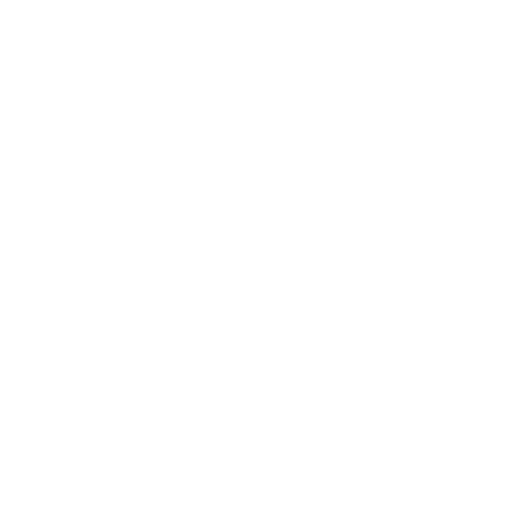
t = 0.00 s
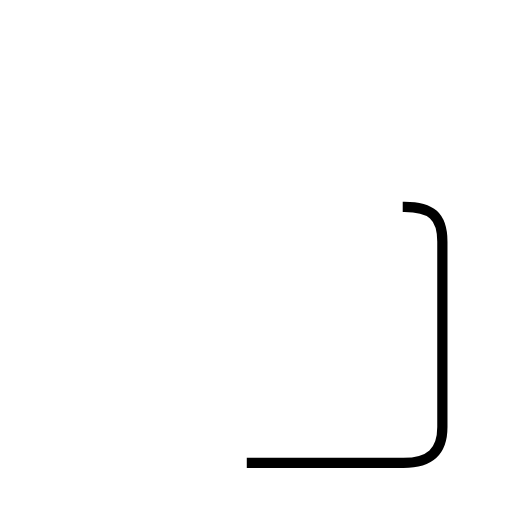
t = 1.36 s
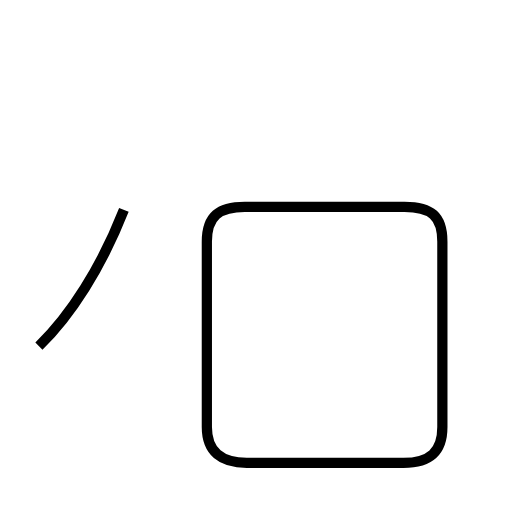
t = 3.20 s
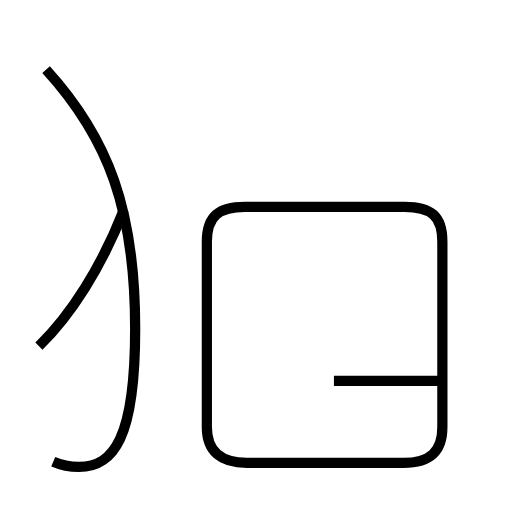
t = 4.91 s
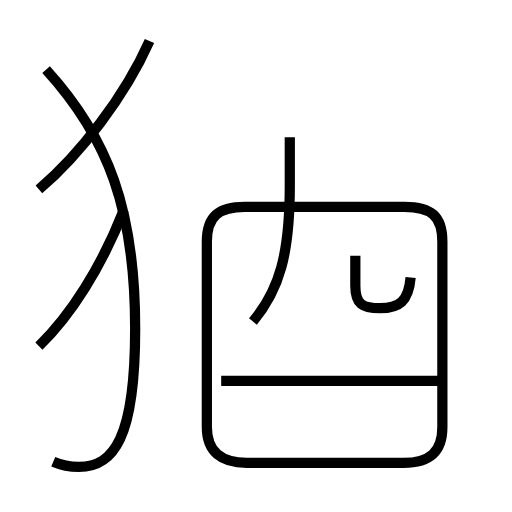
t = 6.70 s
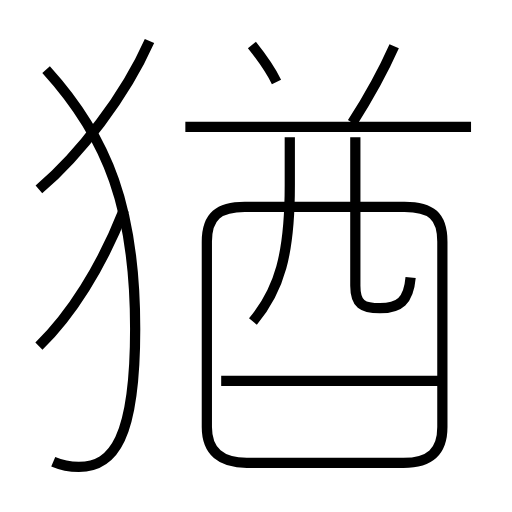
t = 8.27 s

The animated SVG that drew these frames (rendered in a browser with its animation timeline set to each time). Animation: 10 SMIL elements (animate=10); one cycle of 8.27 s.

<?xml version='1.0' encoding='utf-8'?>
<svg viewBox="0.0 -6.0 50.0 50.0" version="1.1" xmlns="http://www.w3.org/2000/svg"><rect x="-1000" y="-1000" width="2000" height="2000" stroke="white" fill="white" /><g style="fill:none;stroke:#000000;stroke-width:1"><path d="M 24.1 1.2 L 39.4 1.2 C 42.0 1.2 43.2 0.1 43.2 -2.3 L 43.2 -20.4 C 43.2 -22.9 42.1 -23.8 39.5 -23.8 L 23.9 -23.8 C 21.4 -23.8 20.2 -22.9 20.2 -20.4 L 20.2 -2.3 C 20.2 0.1 21.6 1.2 24.1 1.2 Z " transform="translate(0.0 38.0)" stroke-dasharray="90.74934713422087" stroke-dashoffset="90.74934713422087"><animate attributeName="stroke-dashoffset" from="90.74934713422087" to="0" dur="2.722480414026626s" begin="0s; anim_end.end" fill="freeze" id="anim0" /></path><path d="M 3.8 -10.2 C 6.9 -13.2 9.9 -17.9 12.1 -23.5 " transform="translate(0.0 38.0)" stroke-dasharray="15.789214941202841" stroke-dashoffset="15.789214941202841"><animate attributeName="stroke-dashoffset" from="15.789214941202841" to="0" dur="0.47367644823608523s" begin="anim0.end" fill="freeze" id="anim1" /></path><path d="M 5.2 1.1 C 5.9 1.4 6.8 1.6 7.7 1.6 C 11.1 1.6 13.2 -1.2 13.2 -11.9 C 13.2 -23.5 10.6 -30.5 4.5 -37.2 " transform="translate(0.0 38.0)" stroke-dasharray="46.1724619415485" stroke-dashoffset="46.1724619415485"><animate attributeName="stroke-dashoffset" from="46.1724619415485" to="0" dur="1.3851738582464548s" begin="anim1.end" fill="freeze" id="anim2" /></path><path d="M 43.6 -6.8 L 21.6 -6.8 " transform="translate(0.0 38.0)" stroke-dasharray="22.0" stroke-dashoffset="22.0"><animate attributeName="stroke-dashoffset" from="22.0" to="0" dur="0.6599999999999999s" begin="anim2.end" fill="freeze" id="anim3" /></path><path d="M 3.8 -25.5 C 7.8 -28.9 12.2 -34.6 14.6 -40.0 " transform="translate(0.0 38.0)" stroke-dasharray="18.212001457628432" stroke-dashoffset="18.212001457628432"><animate attributeName="stroke-dashoffset" from="18.212001457628432" to="0" dur="0.5463600437288529s" begin="anim3.end" fill="freeze" id="anim4" /></path><path d="M 24.7 -12.6 C 27.3 -15.7 28.3 -19.2 28.3 -25.9 L 28.3 -30.6 " transform="translate(0.0 38.0)" stroke-dasharray="18.79787095159721" stroke-dashoffset="18.79787095159721"><animate attributeName="stroke-dashoffset" from="18.79787095159721" to="0" dur="0.5639361285479163s" begin="anim4.end" fill="freeze" id="anim5" /></path><path d="M 40.1 -16.9 C 39.9 -14.6 39.0 -13.9 37.1 -13.9 C 35.4 -13.9 34.7 -14.3 34.7 -16.1 L 34.7 -30.6 " transform="translate(0.0 38.0)" stroke-dasharray="23.20205964032591" stroke-dashoffset="23.20205964032591"><animate attributeName="stroke-dashoffset" from="23.20205964032591" to="0" dur="0.6960617892097772s" begin="anim5.end" fill="freeze" id="anim6" /></path><path d="M 27.0 -36.0 C 26.3 -37.4 25.4 -38.6 24.6 -39.6 " transform="translate(0.0 38.0)" stroke-dasharray="4.335011051117961" stroke-dashoffset="4.335011051117961"><animate attributeName="stroke-dashoffset" from="4.335011051117961" to="0" dur="0.13005033153353884s" begin="anim6.end" fill="freeze" id="anim7" /></path><path d="M 46.0 -31.6 L 18.1 -31.6 " transform="translate(0.0 38.0)" stroke-dasharray="27.9" stroke-dashoffset="27.9"><animate attributeName="stroke-dashoffset" from="27.9" to="0" dur="0.837s" begin="anim7.end" fill="freeze" id="anim8" /></path><path d="M 34.4 -32.0 C 36.0 -34.5 37.3 -36.8 38.5 -39.5" transform="translate(0.0 38.0)" stroke-dasharray="8.556183311863872" stroke-dashoffset="8.556183311863872"><animate attributeName="stroke-dashoffset" from="8.556183311863872" to="0" dur="0.25668549935591617s" begin="anim8.end" fill="freeze" id="anim_end" /></path></g></svg>
